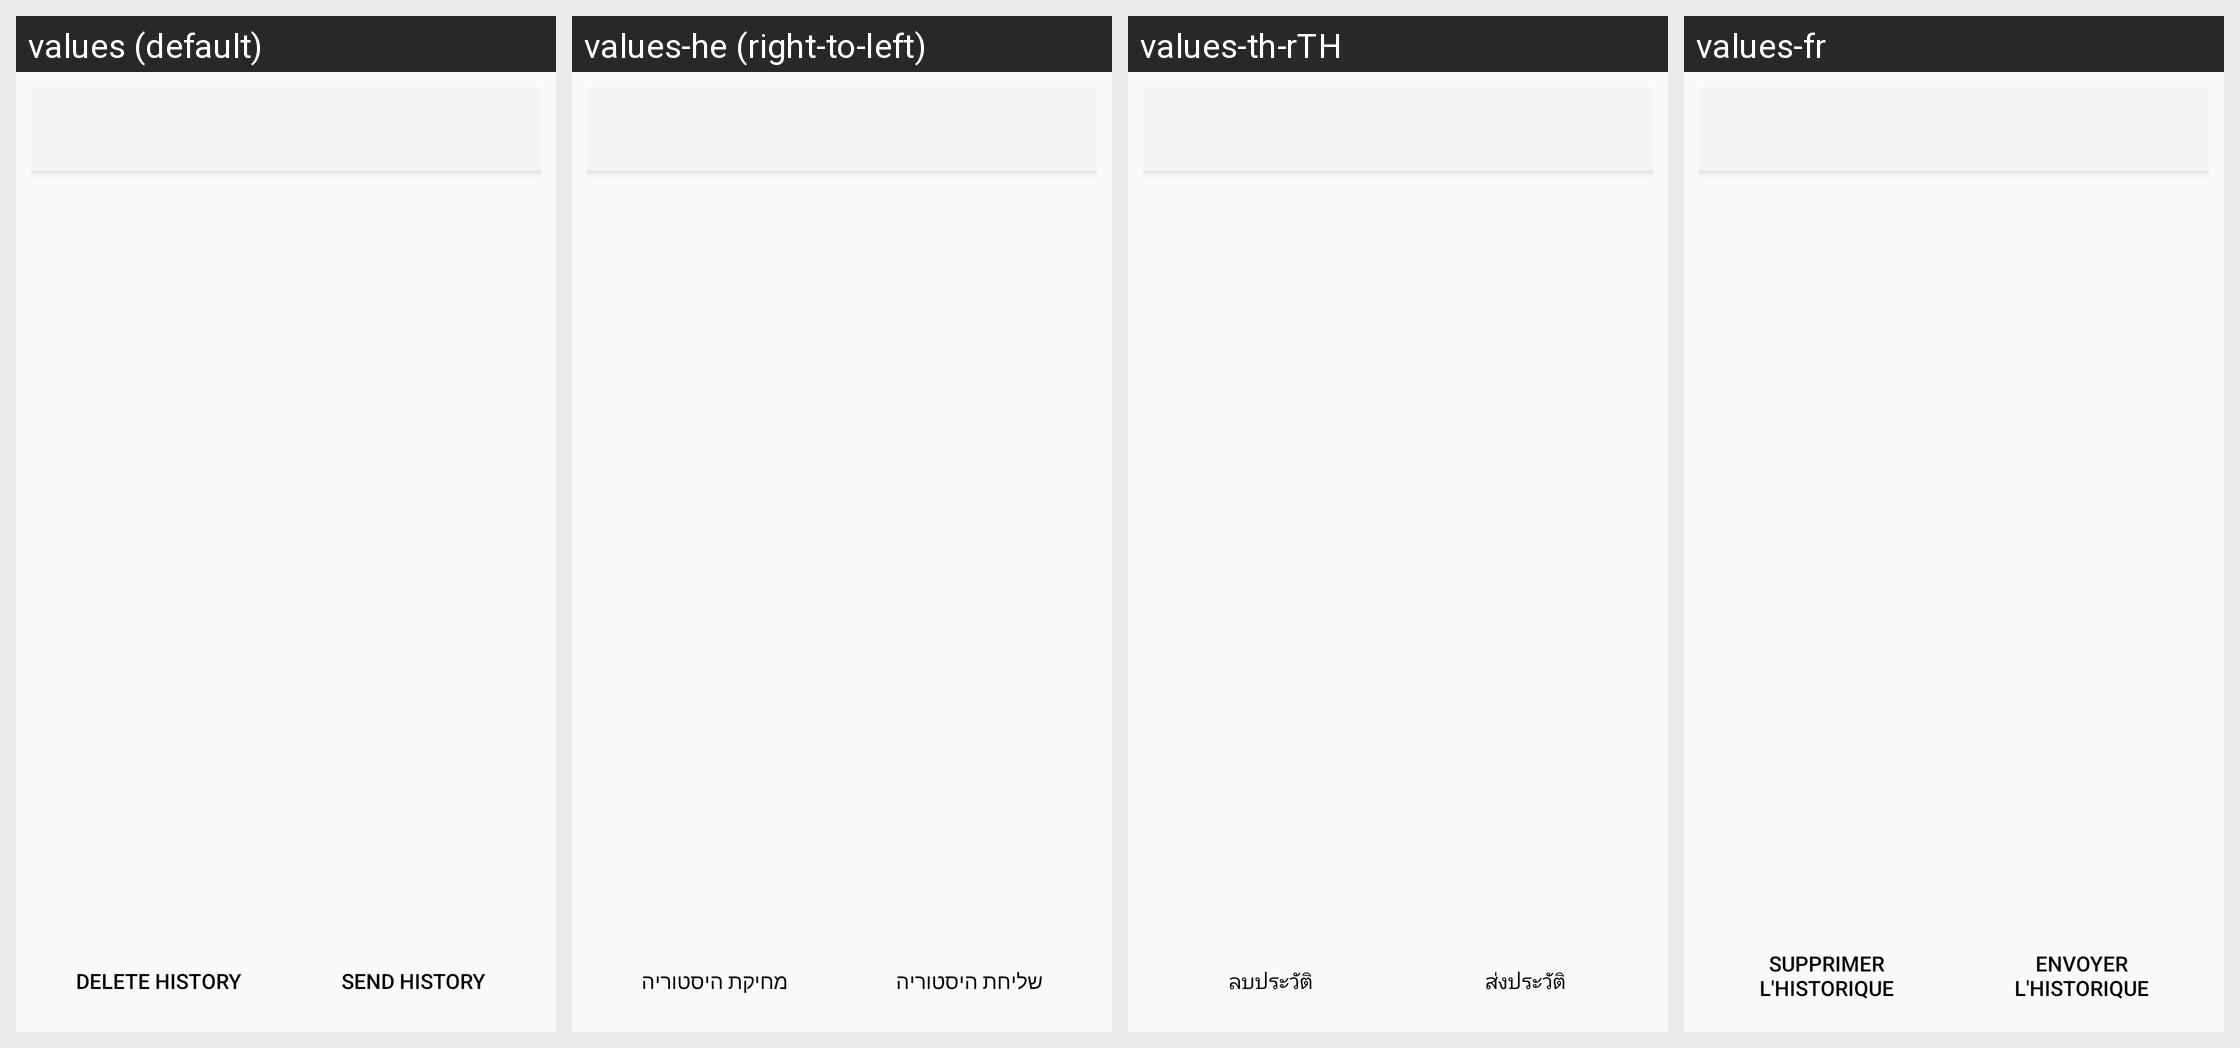

For this localized Android screen grid, give each drawn string resource with its value in every locale shown.
Android screen res/layout/log_send_file.xml rendered under 4 locales, left to right: values (default), values-he (right-to-left), values-th-rTH, values-fr. Device: Nexus 5 (rendered at 1080×1920; each locale shown at half size, 540×960, under a caption strip naming it); theme Theme.synox.
Other locales in the repository, not shown: values-bs, values-ca, values-cs-rCZ, values-de, values-de-rDE, values-en-rGB, values-eo, values-es, values-et-rEE, values-fi-rFI, values-hr, values-hu-rHU, values-it, values-ja-rJP, values-ko, values-lt-rLT, values-mk, values-nb-rNO, values-nl, values-pt-rBR, values-pt-rPT, values-ru, values-sl, values-sq, values-sv, values-tr, values-zh-rTW.
Strings drawn on this screen, with the default value and each locale's value (text and hints the layout hard-codes, and strings that could not be matched under every locale, appear in the picture but are not listed):

prefs_log_delete_history_button
  values: Delete History
  values-he: מחיקת היסטוריה
  values-th-rTH: ลบประวัติ
  values-fr: Supprimer l'historique

log_send_history_button
  values: Send History
  values-he: שליחת היסטוריה
  values-th-rTH: ส่งประวัติ
  values-fr: Envoyer l'historique
